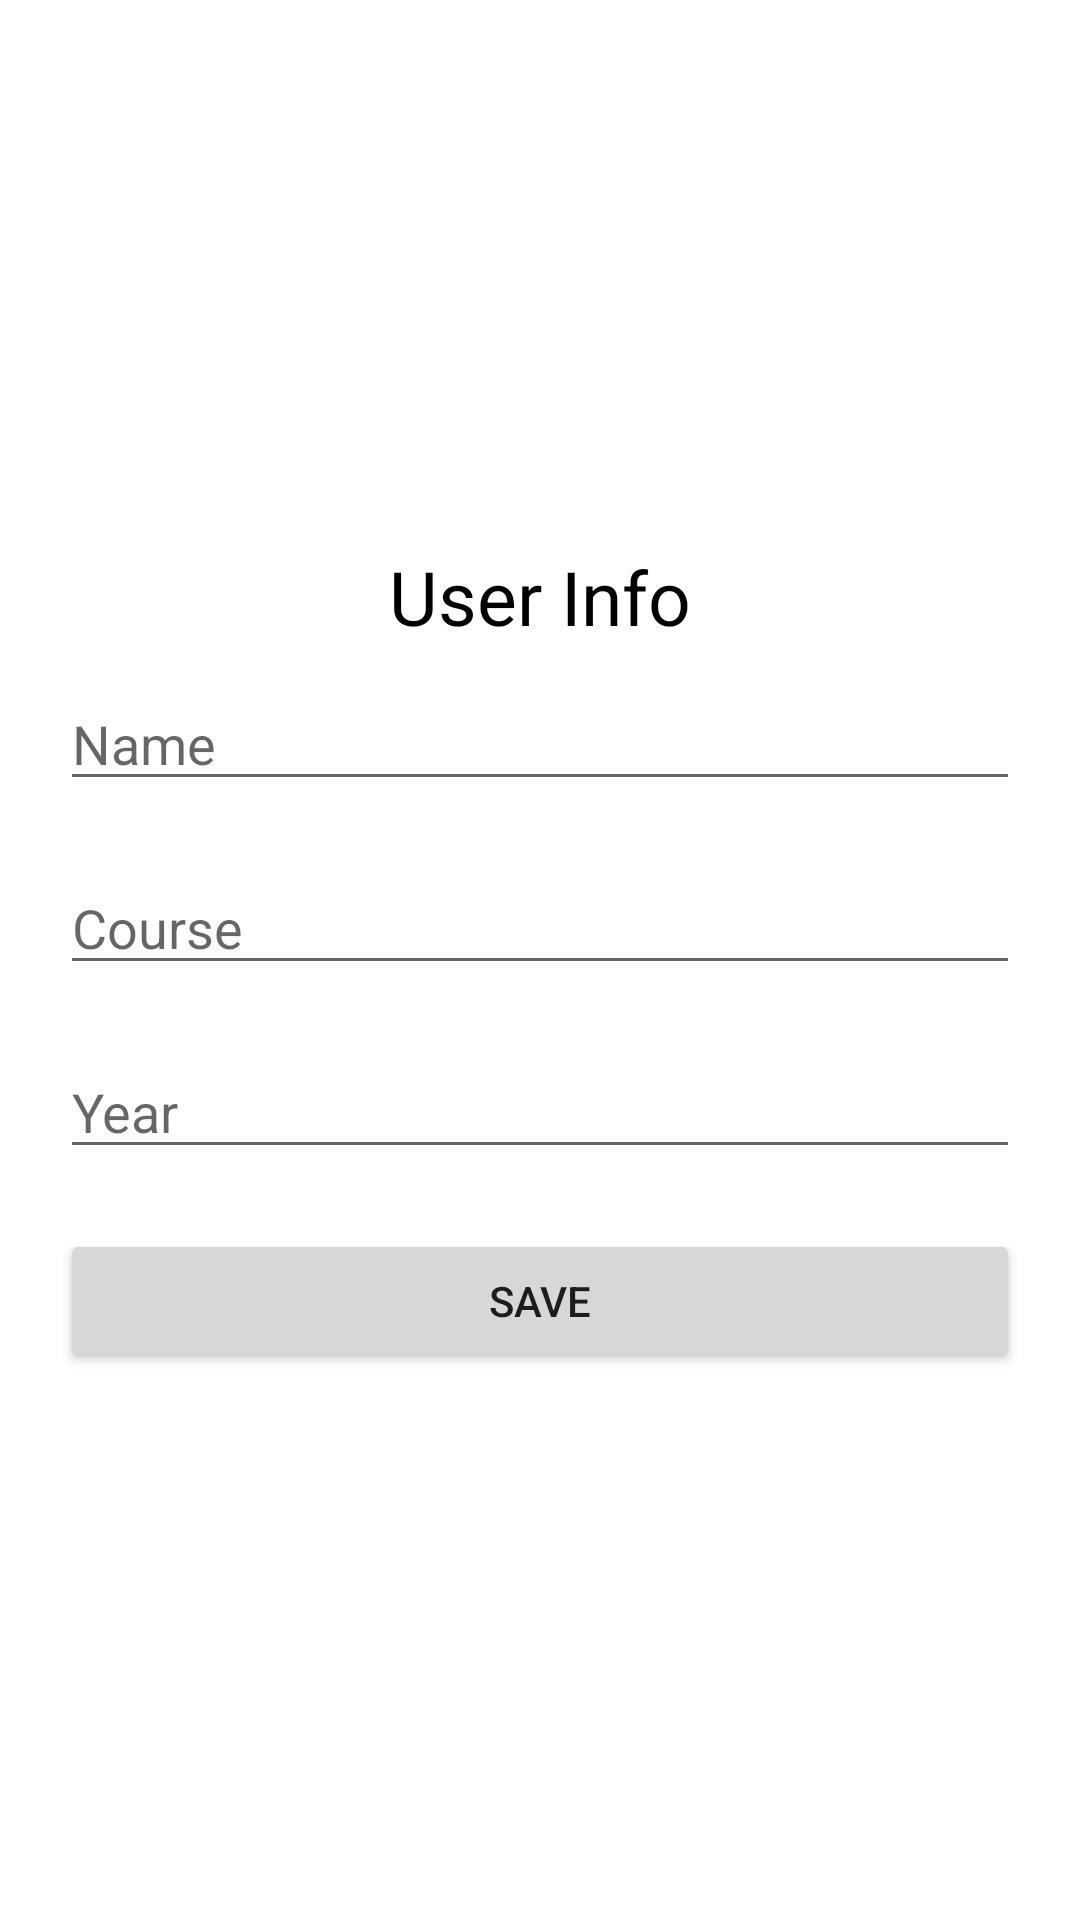

Layout XML and referenced resources for this Android screen:
<!-- AndroidManifest.xml: application theme Theme.CloudConnectedAccelometer -->
<!-- res/layout/activity_edit_info.xml -->
<?xml version="1.0" encoding="utf-8"?>
<LinearLayout xmlns:android="http://schemas.android.com/apk/res/android"
    xmlns:app="http://schemas.android.com/apk/res-auto"
    xmlns:tools="http://schemas.android.com/tools"
    android:layout_width="match_parent"
    android:layout_height="match_parent"
    android:orientation="vertical"
    android:padding="20dp"
    android:gravity="center"
    android:background="@drawable/bg"
    tools:context=".EditInfoActivity">
    <TextView
        android:layout_width="wrap_content"
        android:layout_height="wrap_content"
        android:text="User Info"
        android:textColor="#000"
        android:textSize="25sp"/>

    <EditText
        android:id="@+id/name"
        android:layout_marginVertical="10dp"
        android:layout_width="match_parent"
        android:layout_height="wrap_content"
        android:textColor="#000"
        android:lines="1"
        android:hint="Name" />
    <EditText
        android:id="@+id/course"
        android:layout_marginTop="10dp"
        android:layout_width="match_parent"
        android:layout_height="wrap_content"
        android:textColor="#000"
        android:lines="1"
        android:hint="Course" />
    <EditText
        android:id="@+id/year"
        android:layout_width="match_parent"
        android:layout_height="wrap_content"
        android:layout_marginTop="20dp"
        android:textColor="#000"
        android:lines="1"
        android:hint="Year" />


    <Button
        android:id="@+id/save"
        android:layout_width="match_parent"
        android:layout_height="wrap_content"
        android:layout_marginTop="20dp"
        android:text="Save" />

    <ProgressBar
        android:id="@+id/progressBar"
        android:layout_width="wrap_content"
        android:layout_height="wrap_content"
        android:visibility="gone" />
</LinearLayout>
<!-- resources referenced by this layout -->
<resources>
  <style name="Theme.CloudConnectedAccelometer" parent="Theme.MaterialComponents.DayNight.DarkActionBar">
          
          <item name="colorPrimary">@color/purple_500</item>
          <item name="colorPrimaryVariant">@color/purple_700</item>
          <item name="colorOnPrimary">@color/white</item>
          
          <item name="colorSecondary">@color/teal_200</item>
          <item name="colorSecondaryVariant">@color/teal_700</item>
          <item name="colorOnSecondary">@color/black</item>
          
          <item name="android:statusBarColor" tools:targetApi="l">?attr/colorPrimaryVariant</item>
          
      </style>
  <!-- not gathered from this repository: default colours our renderer supplied (Android Studio template values) -->
  <color name="purple_500">#FF6200EE</color>
  <color name="purple_700">#FF3700B3</color>
  <color name="teal_200">#FF03DAC5</color>
  <color name="teal_700">#FF018786</color>
  <color name="black">#FF000000</color>
  <color name="white">#FFFFFFFF</color>
</resources>
